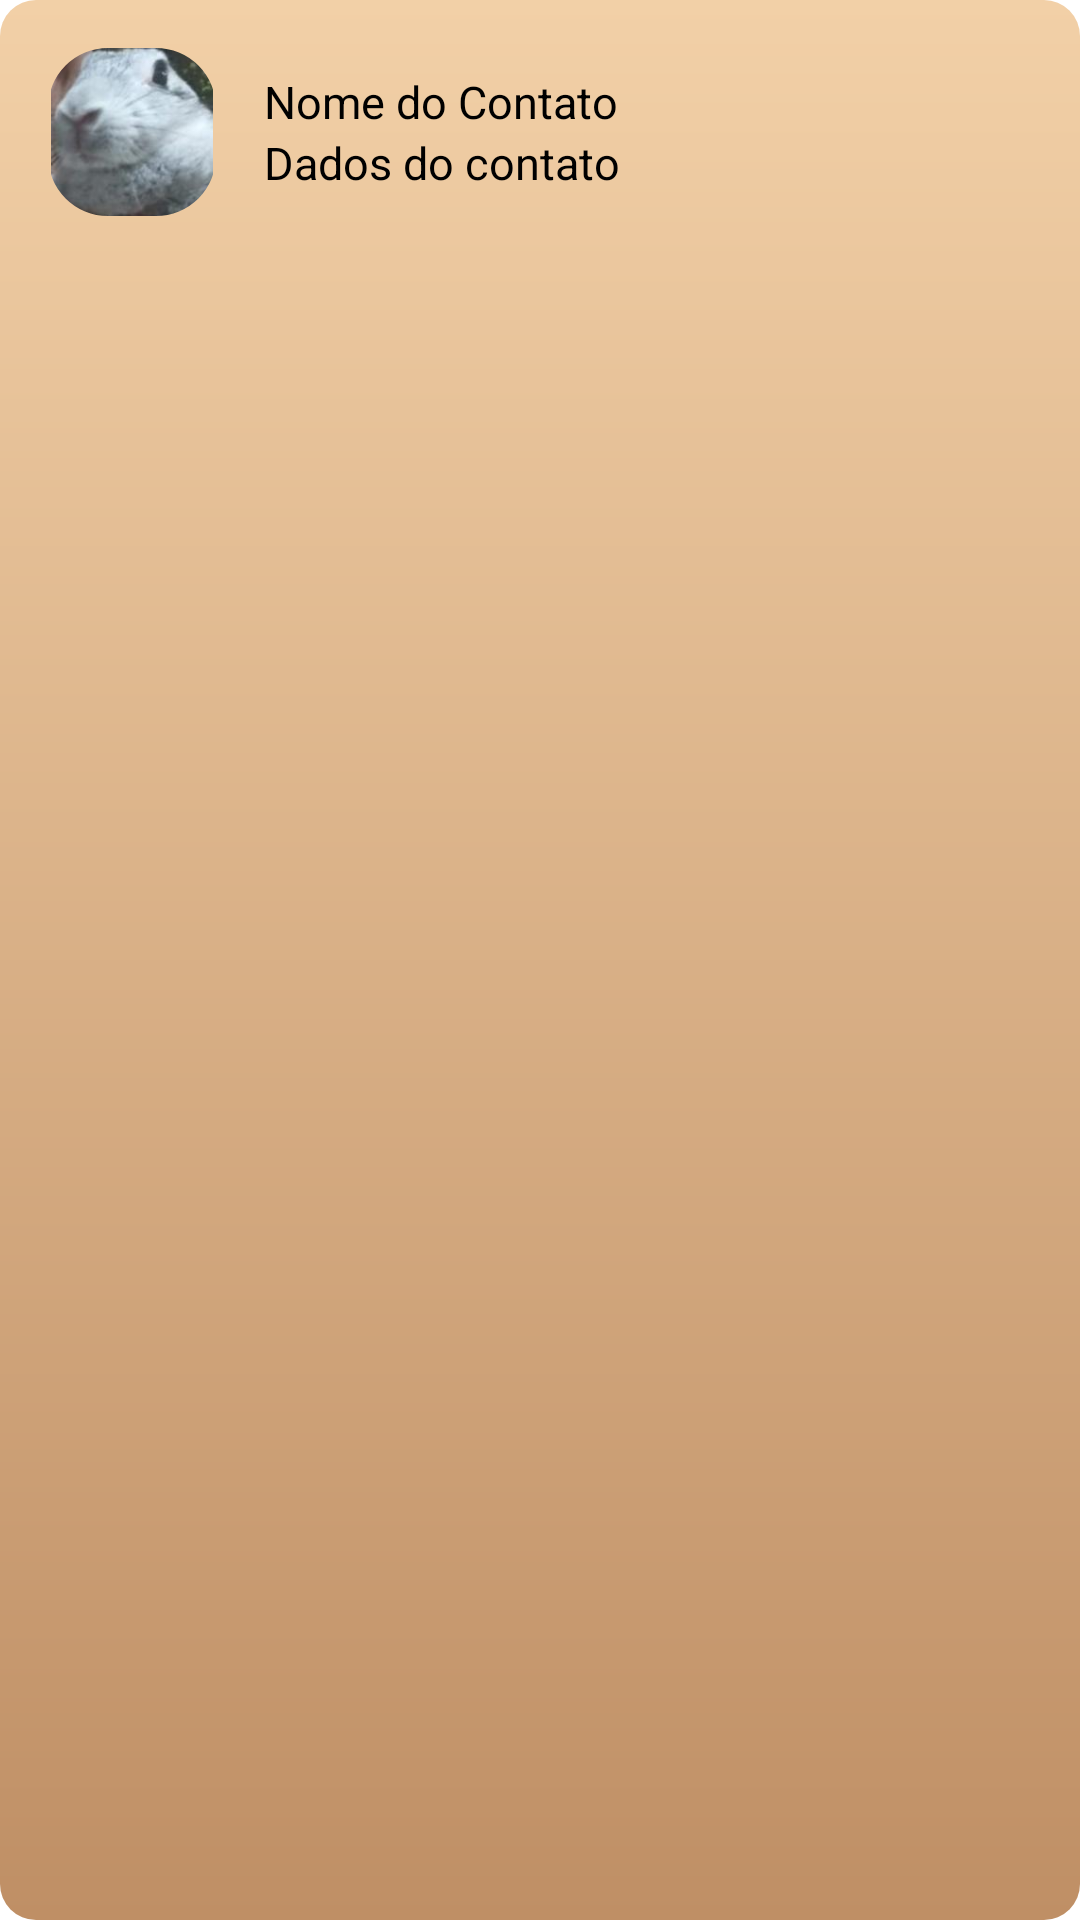

Write the Android layout XML for this screen, with the resource values it uses.
<!-- AndroidManifest.xml: application theme Theme.DHWallet -->
<!-- res/layout/layout_item_contato.xml -->
<?xml version="1.0" encoding="utf-8"?>
<androidx.constraintlayout.widget.ConstraintLayout xmlns:android="http://schemas.android.com/apk/res/android"
    xmlns:app="http://schemas.android.com/apk/res-auto"
    xmlns:tools="http://schemas.android.com/tools"
    android:layout_width="match_parent"
    android:layout_height="wrap_content"
    android:layout_marginBottom="1dp"
    android:background="@drawable/background_card_personal"
    android:padding="16dp">

    <com.google.android.material.imageview.ShapeableImageView
        android:id="@+id/imagem_do_item"
        android:layout_width="56dp"
        android:layout_height="56dp"
        android:contentDescription="@string/descricao_imagem_do_contato"
        android:src="@drawable/alvem"
        tools:ignore="MissingConstraints"
        app:shapeAppearanceOverlay="@style/roundedImagemView" />

    <TextView
        android:id="@+id/titulo_nome_do_contato"
        style="@style/Body1"
        android:layout_width="0dp"
        android:layout_height="wrap_content"
        android:layout_marginStart="16dp"
        android:text="@string/nomeDoContato"
        app:layout_constraintBottom_toTopOf="@+id/subtitulo_nome_do_contato"
        app:layout_constraintStart_toEndOf="@+id/imagem_do_item"
        app:layout_constraintTop_toTopOf="@+id/imagem_do_item"
        app:layout_constraintVertical_chainStyle="packed" />

    <TextView
        android:id="@+id/subtitulo_nome_do_contato"
        style="@style/Body1"
        android:layout_width="0dp"
        android:layout_height="wrap_content"
        android:layout_marginStart="16dp"
        android:text="@string/dadosDoContato"
        app:layout_constraintBottom_toBottomOf="@+id/imagem_do_item"
        app:layout_constraintStart_toEndOf="@+id/imagem_do_item"
        app:layout_constraintTop_toBottomOf="@+id/titulo_nome_do_contato" />

</androidx.constraintlayout.widget.ConstraintLayout>
<!-- resources referenced by this layout -->
<resources>
  <!-- drawable alvem: jpg bitmap (drawable, 4358 bytes) -->
  <!-- drawable background_card_personal (drawable) -->
  <?xml version="1.0" encoding="utf-8"?>
  <shape xmlns:android="http://schemas.android.com/apk/res/android">
      <gradient
          android:startColor="@color/color_card_personal"
          android:endColor="@color/color_card_personal_2"
          android:angle="-90" />
      <corners android:radius="12dp" />
  
  </shape>
  <string name="dadosDoContato">Dados do contato</string>
  <string name="descricao_imagem_do_contato">Foto do contato</string>
  <string name="nomeDoContato">Nome do Contato</string>
  <style name="Body1" parent="TextView">
          <item name="android:textSize">15sp</item>
      </style>
  <style name="roundedImagemView" parent="">
          <item name="cornerFamily">rounded</item>
          <item name="cornerSize">20dp</item>
      </style>
  <color name="color_card_personal">#F2D0A7</color>
  <color name="color_card_personal_2">#BF8F65</color>
  <style name="TextView" parent="Theme.DHWallet">
          <item name="android:textColor">@color/mine_shaft</item>
      </style>
  <color name="mine_shaft">#FF3F3F3F</color>
</resources>
